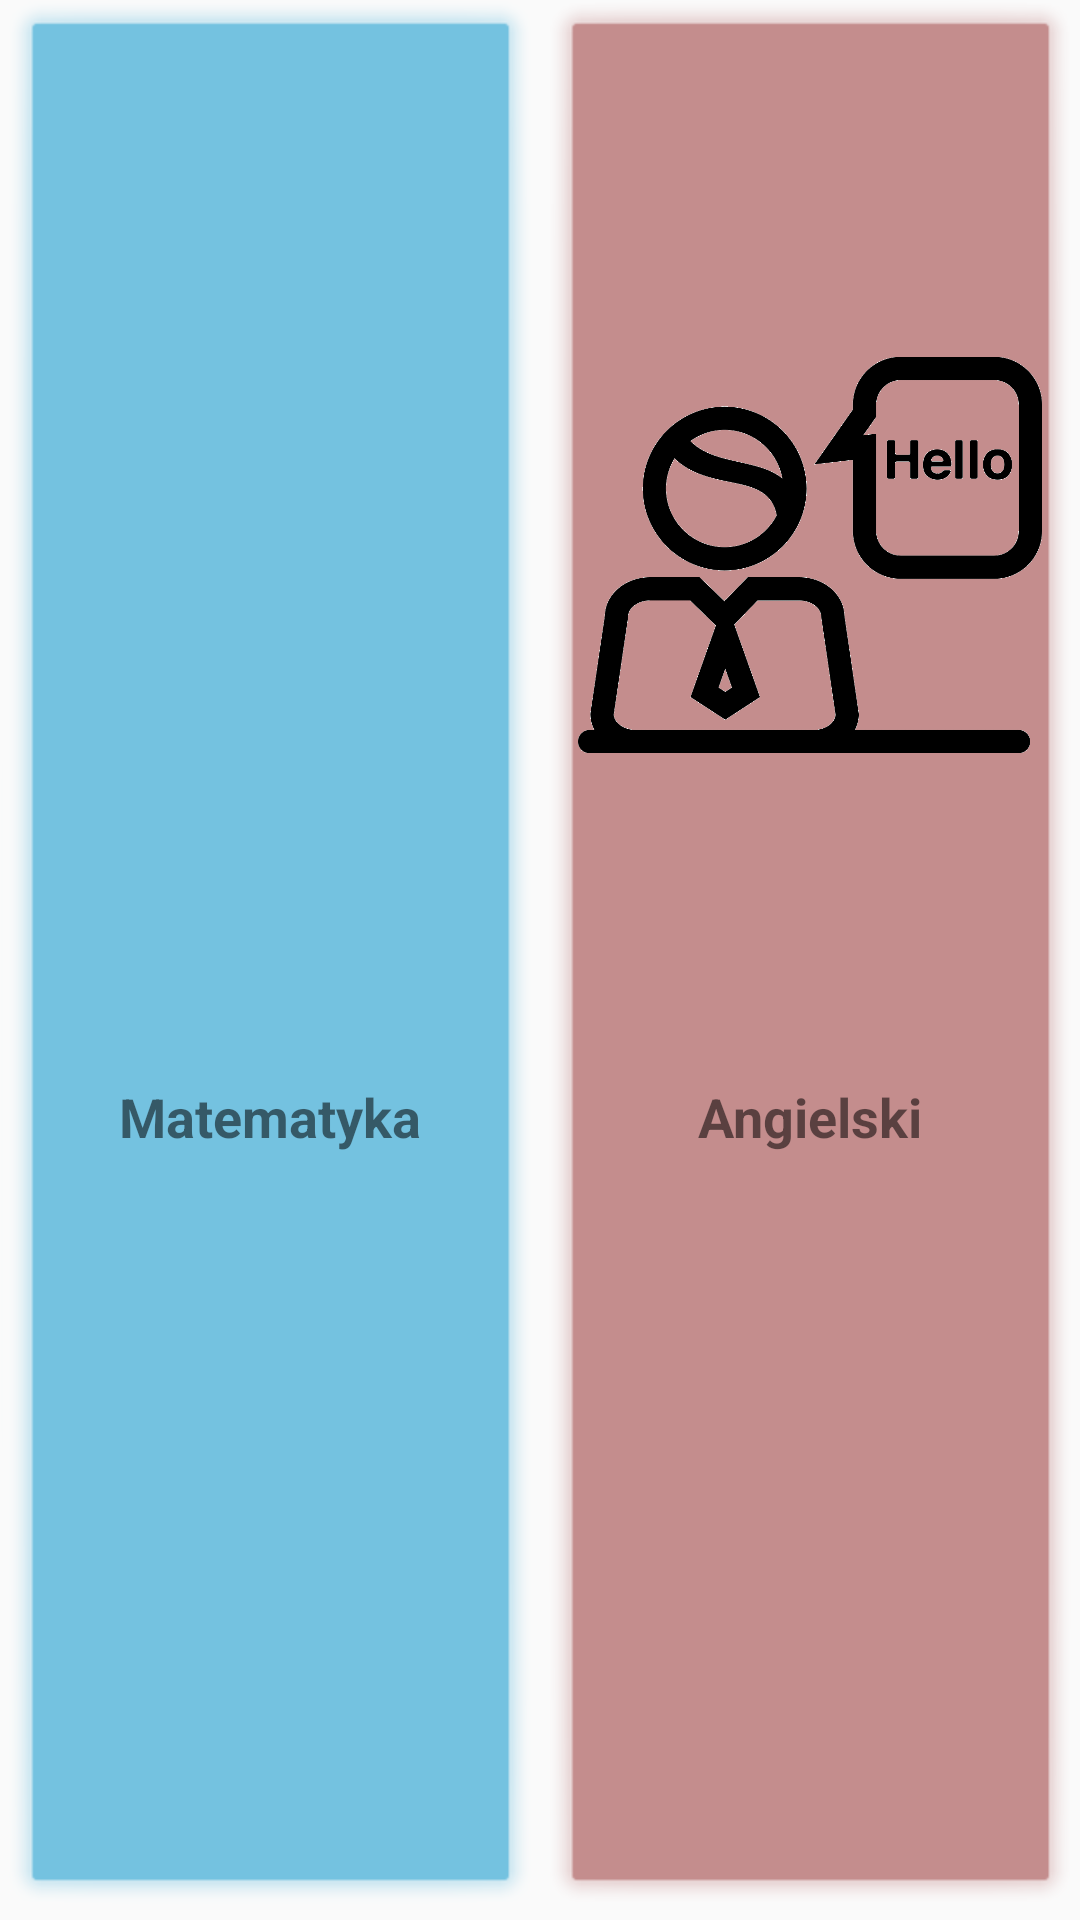

Android layout source for this screen:
<!-- AndroidManifest.xml: application theme AppTheme -->
<!-- res/layout/activity_subject_choice.xml -->
<?xml version="1.0" encoding="utf-8"?>
<LinearLayout xmlns:android="http://schemas.android.com/apk/res/android"
    xmlns:app="http://schemas.android.com/apk/res-auto"
    android:layout_width="fill_parent"
    android:layout_height="fill_parent"
    android:orientation="horizontal"
    android:weightSum="1.0">


    <RelativeLayout
        android:id="@+id/MathsButtonLayout"
        android:layout_width="0dp"
        android:layout_height="match_parent"
        android:layout_weight=".5"
        android:background="@android:drawable/alert_light_frame"
        android:backgroundTint="#74C2E0"
        android:clickable="true">


        <ImageView
            android:id="@+id/mathsImage"
            android:layout_width="match_parent"
            android:layout_height="150dp"
            android:layout_marginTop="100dp"
            app:srcCompat="@drawable/maths" />

        <TextView
            android:id="@+id/mathsText"
            android:layout_width="match_parent"
            android:layout_height="wrap_content"
            android:layout_below="@+id/mathsImage"

            android:layout_marginTop="100dp"
            android:layout_marginBottom="81dp"
            android:gravity="center"
            android:text="Matematyka"
            android:textSize="18sp"
            android:textStyle="bold" />
    </RelativeLayout>

    <RelativeLayout
        android:id="@+id/EnglishButtonLayout"
        android:layout_width="0dp"
        android:layout_height="match_parent"
        android:layout_weight=".5"
        android:background="@android:drawable/alert_light_frame"
        android:backgroundTint="#C48D8D"
        android:clickable="true">


        <ImageView
            android:id="@+id/englishImage"
            android:layout_width="match_parent"
            android:layout_height="150dp"
            android:layout_marginTop="100dp"
            app:srcCompat="@drawable/english" />

        <TextView
            android:id="@+id/englishText"
            android:layout_width="match_parent"
            android:layout_height="wrap_content"
            android:layout_below="@+id/englishImage"

            android:layout_marginTop="100dp"
            android:layout_marginBottom="81dp"
            android:gravity="center"
            android:text="Angielski"
            android:textSize="18sp"
            android:textStyle="bold" />
    </RelativeLayout>


</LinearLayout>
<!-- resources referenced by this layout -->
<resources>
  <!-- drawable english: png bitmap (drawable, 56106 bytes) -->
  <style name="AppTheme" parent="Theme.AppCompat.Light.DarkActionBar">
          
          <item name="colorPrimary">@color/colorPrimary</item>
          <item name="colorPrimaryDark">@color/colorPrimaryDark</item>
          <item name="colorAccent">@color/colorAccent</item>
      </style>
  <color name="colorPrimary">#009181</color>
  <color name="colorPrimaryDark">#00574B</color>
  <color name="colorAccent">#D81B60</color>
</resources>
